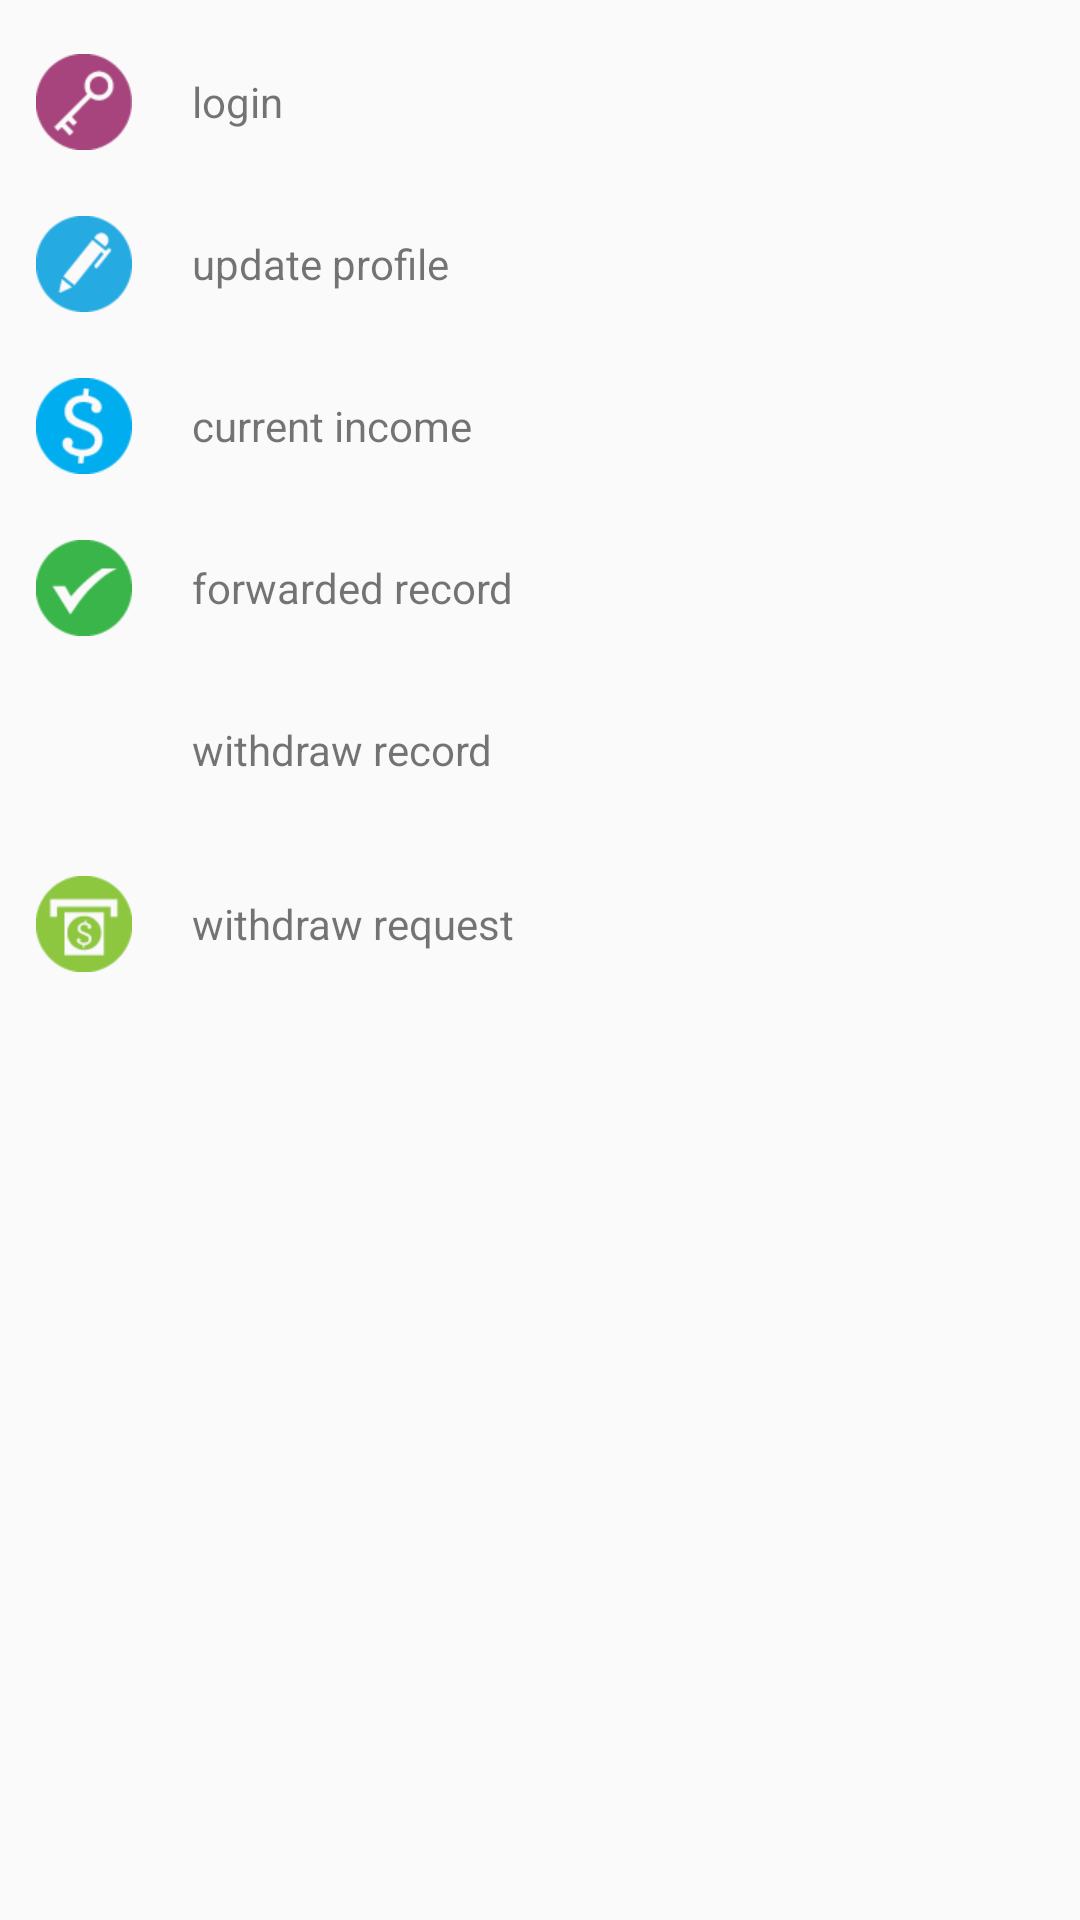

Android layout source for this screen:
<!-- AndroidManifest.xml: application theme Theme.Rc_mobile -->
<!-- res/layout/fragment_profile.xml -->
<?xml version="1.0" encoding="utf-8"?>

<RelativeLayout xmlns:android="http://schemas.android.com/apk/res/android"
    android:layout_width="match_parent"
    android:layout_height="match_parent"
    android:padding="4dp">


    
    <RelativeLayout
        android:id="@+id/login_out_profile_layout"
        style="@style/myProfileLayout"
        >
        <ImageView
            android:id="@+id/login_out_image_thumb"
            style="@style/image_setting"
            android:src="@drawable/icon_mine_login_out" />
        <TextView
            android:id="@+id/login_out_profile_text"
            android:layout_toRightOf="@+id/login_out_image_thumb"
            style="@style/myProfile"
            android:text="@string/my_log_in" />

    </RelativeLayout>
    
    <RelativeLayout
        android:id="@+id/user_profile_layout"
        style="@style/myProfileLayout"
        android:layout_below="@+id/login_out_profile_layout"
        >
        <ImageView
            android:id="@+id/user_image_thumb"
            style="@style/image_setting"
            android:src="@drawable/icon_mine_update_profile" />
        <TextView
            android:id="@+id/user_profile_text"
            android:layout_toRightOf="@+id/user_image_thumb"
            style="@style/myProfile"
            android:text="@string/my_update_profile" />
    </RelativeLayout>

    <RelativeLayout
        android:id="@+id/my_current_income_layout"
        android:layout_below="@+id/user_profile_layout"
        style="@style/myProfileLayout"
        >

        <ImageView
            android:id="@+id/my_current_income_image"
            style="@style/image_setting"
            android:src="@drawable/icon_mine_current_income" />
        <TextView
            android:id="@+id/my_current_income_tv"
            android:layout_toRightOf="@+id/my_current_income_image"
            style="@style/myProfile"
            android:text="@string/my_current_income" />
    </RelativeLayout>

    <RelativeLayout
        android:id="@+id/my_forwarded_ad_tv_layout"
        android:layout_below="@+id/my_current_income_layout"
        style="@style/myProfileLayout"
        >

        <ImageView
            android:id="@+id/my_forwarded_ad_image"
            style="@style/image_setting"
            android:src="@drawable/icon_mine_forwarded_ad" />
        <TextView
            android:id="@+id/my_forwarded_ad_tv"
            android:layout_toRightOf="@+id/my_forwarded_ad_image"
            style="@style/myProfile"
            android:text="@string/my_forwarded_ad" />
    </RelativeLayout>

    <RelativeLayout
        android:id="@+id/my_incoming_record_layout"
        android:layout_below="@+id/my_forwarded_ad_tv_layout"
        android:visibility="gone"
        style="@style/myProfileLayout">
        <ImageView
            android:id="@+id/my_incoming_record_image"
            style="@style/image_setting"
            android:src="@drawable/icon_mine_withdraw_record" />
        <TextView
            android:id="@+id/my_incoming_record_tv"
            android:layout_toRightOf="@+id/my_incoming_record_image"
            style="@style/myProfile"
            android:text="@string/my_incoming_record" />
    </RelativeLayout>

    <RelativeLayout
        android:id="@+id/my_withdraw_record_layout"
        android:layout_below="@+id/my_incoming_record_layout"
        style="@style/myProfileLayout">

        <ImageView
            android:id="@+id/my_withdraw_record_image"
            style="@style/image_setting"
            android:src="@drawable/icon_mine_withdraw_record" />
        <TextView
            android:id="@+id/my_withdraw_record_tv"
            android:layout_toRightOf="@+id/my_withdraw_record_image"
            style="@style/myProfile"
            android:text="@string/my_withdraw_record" />
    </RelativeLayout>
    
    <RelativeLayout
        android:id="@+id/my_withdraw_request_layout"
        android:layout_below="@+id/my_withdraw_record_layout"
        android:layout_marginTop="10dp"
        style="@style/myProfileLayout">

        <ImageView
            android:id="@+id/my_withdraw_request_image"
            style="@style/image_setting"
            android:src="@drawable/icon_mine_withdraw_request" />
        <TextView
            android:id="@+id/my_withdraw_request_tv"
            android:layout_toRightOf="@+id/my_withdraw_request_image"
            style="@style/myProfile"
            android:text="@string/my_withdraw_request" />
    </RelativeLayout>

    

</RelativeLayout>
<!-- resources referenced by this layout -->
<resources>
  <!-- drawable icon_mine_current_income: png bitmap (drawable-hdpi, 3951 bytes) -->
  <!-- drawable icon_mine_forwarded_ad: png bitmap (drawable-hdpi, 3736 bytes) -->
  <!-- drawable icon_mine_login_out: png bitmap (drawable-hdpi, 3861 bytes) -->
  <!-- drawable icon_mine_update_profile: png bitmap (drawable-hdpi, 3917 bytes) -->
  <!-- drawable icon_mine_withdraw_request: png bitmap (drawable-hdpi, 3972 bytes) -->
  <string name="my_current_income">current income</string>
  <string name="my_forwarded_ad">forwarded record</string>
  <string name="my_incoming_record">incoming record</string>
  <string name="my_log_in">login</string>
  <string name="my_update_profile">update profile</string>
  <string name="my_withdraw_record">withdraw record</string>
  <string name="my_withdraw_request">withdraw request</string>
  <style name="image_setting">
          <item name="android:layout_width">48dp</item>
          <item name="android:layout_height">48dp</item>
          <item name="android:gravity">center_vertical</item>
          <item name="android:padding">8dp</item>
          <item name="android:scaleType">fitCenter</item>
          
      </style>
  <style name="myProfile">
          <item name="android:padding">4dp</item>
          <item name="android:gravity">center_vertical</item>
          <item name="android:layout_width">match_parent</item>
          <item name="android:layout_height">48dp</item>
          <item name="android:layout_marginLeft">8dp</item>
          <item name="android:clickable">true</item>
          <item name="android:background">@drawable/text_view_clicked</item>
      </style>
  <style name="myProfileLayout">
          <item name="android:layout_width">match_parent</item>
          <item name="android:layout_height">wrap_content</item>
          <item name="android:layout_marginTop">6dp</item>
          <item name="android:background">@drawable/text_view_clicked</item>
          <item name="android:clickable">true</item>
      </style>
  <style name="Theme.Rc_mobile" parent="@style/Theme.AppCompat.Light">
          
          
          
          
          
  
          
          
  
          
          
      </style>
  <!-- drawable text_view_clicked (drawable) -->
  <?xml version="1.0" encoding="utf-8"?>
  <selector xmlns:android="http://schemas.android.com/apk/res/android">
      <item android:state_pressed="true" android:drawable="@drawable/text_pressed_bg" />
      <item android:state_pressed="false" android:drawable="@drawable/text_unpressed_bg" />
  </selector>
  <!-- drawable text_pressed_bg (drawable) -->
  <?xml version="1.0" encoding="UTF-8"?>
   
  <shape xmlns:android="http://schemas.android.com/apk/res/android"> 
  <solid android:color="#DCDCDC"/>    
  </shape>
</resources>
